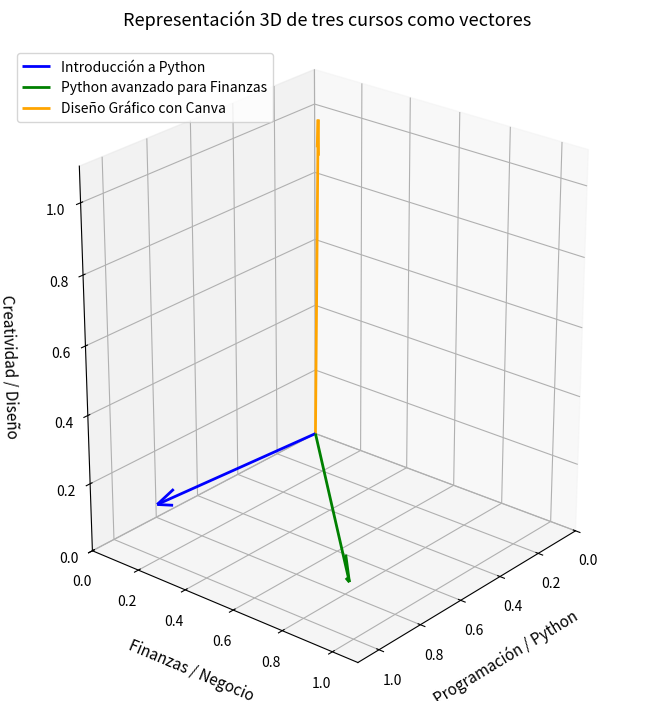

Source code (Python): (Note: this script raises an exception after producing the figure.)
import numpy as np
import matplotlib.pyplot as plt
from numpy.linalg import norm
from pathlib import Path
from mpl_toolkits.mplot3d import Axes3D  # necesario para el gráfico 3D
# ------------------------------------------------
# 2. Definir los vectores de ejemplo
# ------------------------------------------------

# Dimensiones: [programación, finanzas, creatividad]

# A = curso básico de Python: mucha programación,
# casi nada de finanzas y creatividad
A = np.array([0.9, 0.1, 0.1])  # Curso A: "Introducción a Python"

# B = curso de Python aplicado a finanzas:
# mucha programación y muchas finanzas
B = np.array([0.9, 0.9, 0.1])  # Curso B: "Python avanzado para Finanzas"

# C = curso que no tiene relación con Python ni finanzas
C = np.array([0.1, 0.1, 1.0])  # Curso C: "Diseño Gráfico con Canva"
# ------------------------------------------------
# 3. Visualizar los vectores en un gráfico 3D (versión mejorada)
# ------------------------------------------------

fig = plt.figure(figsize=(8, 7))
ax = fig.add_subplot(111, projection='3d')

# Dibujar los vectores desde el origen
ax.quiver(
    0, 0, 0, A[0], A[1], A[2],
    color='blue', linewidth=2, arrow_length_ratio=0.1,
    label='Introducción a Python'
)

ax.quiver(
    0, 0, 0, B[0], B[1], B[2],
    color='green', linewidth=2, arrow_length_ratio=0.1,
    label='Python avanzado para Finanzas'
)

ax.quiver(
    0, 0, 0, C[0], C[1], C[2],
    color='orange', linewidth=2, arrow_length_ratio=0.1,
    label='Diseño Gráfico con Canva'
)

# Limitar ejes (un poco más amplios para que no se corten)
ax.set_xlim([0, 1.1])
ax.set_ylim([0, 1.1])
ax.set_zlim([0, 1.1])

# Etiquetas de ejes (con tipografía más grande para mejor lectura)
ax.set_xlabel('Programación / Python', fontsize=11, labelpad=10)
ax.set_ylabel('Finanzas / Negocio', fontsize=11, labelpad=10)
ax.set_zlabel('Creatividad / Diseño', fontsize=11, labelpad=15)

# Aumentar el espacio del eje Z (importante para que no quede “aplastado”)
ax.set_box_aspect([1, 1, 1.2])  # Relación de aspecto X:Y:Z
ax.view_init(elev=25, azim=40)  # Elevar un poco la cámara y girar

# Agregar título y leyenda
ax.set_title(
    'Representación 3D de tres cursos como vectores',
    fontsize=13,
    pad=15
)
ax.legend(loc='upper left')

plt.tight_layout()
output_path = Path(__file__).with_name("metricas_vectores_3d.png")
plt.savefig(output_path, dpi=150, bbox_inches="tight")
plt.close(fig)

# ------------------------------------------------
# 4. Calcular las tres métricas de similitud
# ------------------------------------------------

# 4.1. Similitud del Coseno (Cosine Similarity)
# Mide el ángulo entre dos vectores (proximidad de dirección)

cos_AB = np.dot(A, B) / (norm(A) * norm(B))
cos_AC = np.dot(A, C) / (norm(A) * norm(C))
cos_BC = np.dot(B, C) / (norm(B) * norm(C))

# ------------------------------------------------
# Mostrar los resultados
# ------------------------------------------------

print("======= RESULTADOS =======")
print("\n Similitud del Coseno")
print(f"A vs B: {cos_AB:.3f}")
print(f"A vs C: {cos_AC:.3f}")
print(f"B vs C: {cos_BC:.3f}")

# 4.2. Distancia Euclidiana (L2 Norm)
# Mide la distancia geométrica absoluta entre los puntos

l2_AB = norm(A - B)
l2_AC = norm(A - C)
l2_BC = norm(B - C)

# ------------------------------------------------
# Mostrar los resultados
# ------------------------------------------------

print("======= RESULTADOS =======")
print("\n Distancia Euclidiana (L2 Norm)")
print(f"A vs B: {l2_AB:.3f}")
print(f"A vs C: {l2_AC:.3f}")
print(f"B vs C: {l2_BC:.3f}")

# 4.3. Producto Interno (Dot Product)
# Mide la proyección de un vector sobre otro

dot_AB = np.dot(A, B)
dot_AC = np.dot(A, C)
dot_BC = np.dot(B, C)

# ------------------------------------------------
# Mostrar los resultados
# ------------------------------------------------

print("======= RESULTADOS =======")
print("\n Producto Interno (Dot Product)")
print(f"A vs B: {dot_AB:.3f}")
print(f"A vs C: {dot_AC:.3f}")
print(f"B vs C: {dot_BC:.3f}")
